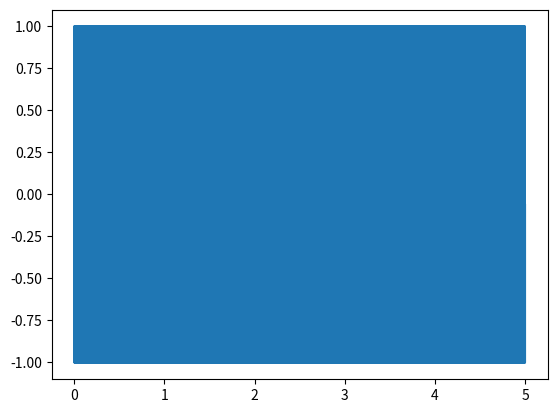

Here is the Python script that generated this plot:
import sys
import numpy as np
import matplotlib.pyplot as plt
from scipy.io import wavfile

#arg 1 is length
#arg 2 is comma seperated freqs

frq = [440]
sr = 44100
length = 5.0

if(len(sys.argv)>1):
	length = float(sys.argv[1])
	
if(len(sys.argv)>2):
	frq = [float(x) for x in sys.argv[2].split(",")]

t = np.arange(0, length, 1.0/sr)
s = np.zeros(int(length*sr))

for i in range(len(frq)):
	s += np.sin(2*np.pi* frq[i] *t)/len(frq)

plt.plot(t, s)
plt.show()

s *= 32767
s = np.int16(s)
print(f"rendering Complex{length}Sec.wav")
wavfile.write(f"Complex{length}Sec.wav", sr, s)
